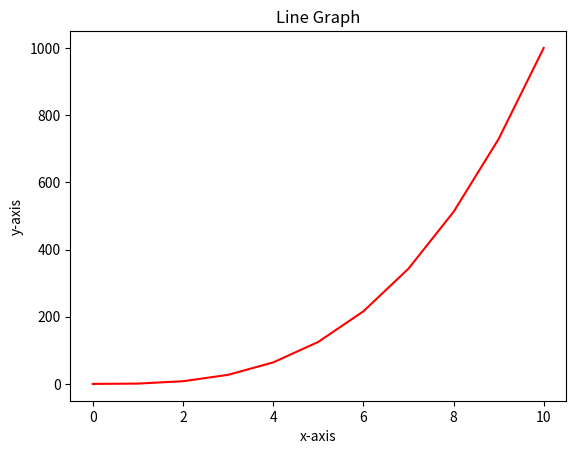

Python code for this plot:
#!/usr/bin/env python3
import numpy as np
import matplotlib.pyplot as plt

y = np.arange(0, 11) ** 3

x = np.arange(0, 11) ** 1
plt.xlabel('x-axis')
plt.ylabel('y-axis')
plt.title('Line Graph')
plt.plot(x, y, color="red")
plt.show()

